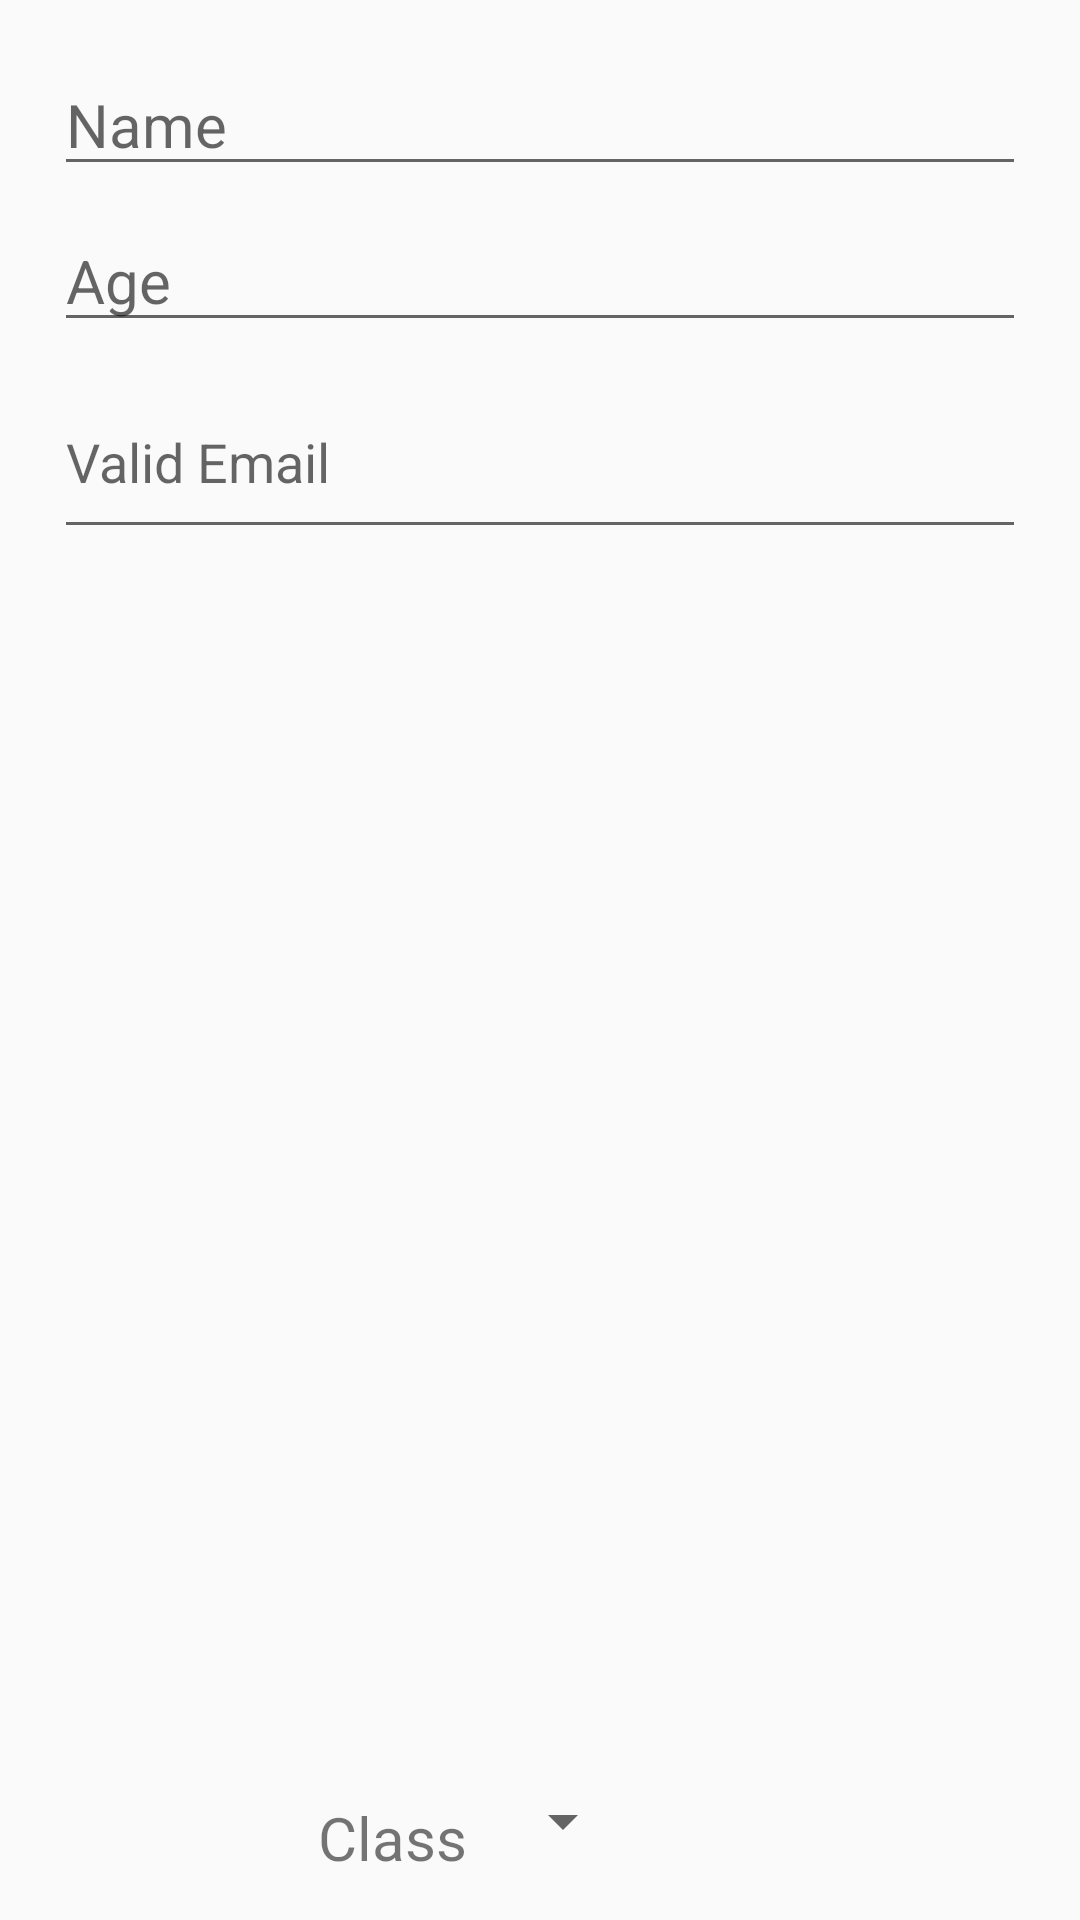

The Android layout XML behind this screen, and the referenced resources:
<!-- AndroidManifest.xml: application theme Theme.AppCompat.Light -->
<!-- res/layout/register_student.xml -->
<?xml version="1.0" encoding="utf-8"?>
<android.support.constraint.ConstraintLayout xmlns:android="http://schemas.android.com/apk/res/android"
    xmlns:app="http://schemas.android.com/apk/res-auto"
    xmlns:tools="http://schemas.android.com/tools"
    android:layout_width="match_parent"
    android:layout_height="wrap_content"
    android:padding="10dp"
    tools:context=".DialogRegisterStudent">

    <EditText
        android:id="@+id/name_field"
        android:layout_width="match_parent"
        android:layout_height="wrap_content"
        android:layout_margin="8dp"
        android:layout_marginStart="8dp"
        android:ems="10"
        android:hint="@string/name"
        android:inputType="textPersonName"
        android:textSize="20sp"
        app:layout_constraintStart_toStartOf="parent"
        app:layout_constraintTop_toTopOf="parent" />

    <EditText
        android:id="@+id/age_field"
        android:layout_width="match_parent"
        android:layout_height="0dp"
        android:layout_margin="8dp"
        android:layout_marginTop="8dp"
        android:ems="10"
        android:hint="@string/age"
        android:inputType="number"
        android:textSize="20sp"
        app:layout_constraintStart_toStartOf="parent"
        app:layout_constraintTop_toBottomOf="@+id/name_field" />

    <EditText
        android:id="@+id/email_field"
        android:layout_width="match_parent"
        android:layout_height="61dp"
        android:layout_margin="8dp"
        android:layout_marginStart="8dp"
        android:layout_marginTop="8dp"
        android:layout_marginEnd="8dp"
        android:ems="10"
        android:hint="@string/valid_email"
        android:inputType="textEmailAddress"
        app:layout_constraintEnd_toEndOf="parent"
        app:layout_constraintStart_toStartOf="parent"
        app:layout_constraintTop_toBottomOf="@+id/age_field" />

    <Spinner
        android:id="@+id/class_spinner"
        android:layout_width="wrap_content"
        android:layout_height="30dp"
        android:layout_margin="8dp"
        android:layout_marginStart="4dp"
        android:layout_marginTop="8dp"
        android:layout_marginBottom="8dp"
        android:dropDownSelector="@color/colorAccent"
        android:padding="4dp"
        android:spinnerMode="dropdown"
        app:layout_constraintBottom_toBottomOf="parent"
        app:layout_constraintStart_toEndOf="@+id/textView"
        app:layout_constraintTop_toBottomOf="@+id/email_field"
        app:layout_constraintVertical_bias="1.0" />

    <TextView
        android:id="@+id/textView"
        android:layout_width="wrap_content"
        android:layout_height="wrap_content"
        android:layout_marginStart="96dp"
        android:layout_marginBottom="4dp"
        android:text="@string/classS"
        android:textSize="20sp"
        app:layout_constraintBottom_toBottomOf="parent"
        app:layout_constraintStart_toStartOf="parent" />

</android.support.constraint.ConstraintLayout>
<!-- resources referenced by this layout -->
<resources>
  <string name="age">Age</string>
  <string name="classS">Class</string>
  <string name="name">Name</string>
  <string name="valid_email">Valid Email</string>
  <!-- not gathered from this repository: default colours our renderer supplied (Android Studio template values) -->
  <color name="colorAccent">#FF03DAC5</color>
</resources>
